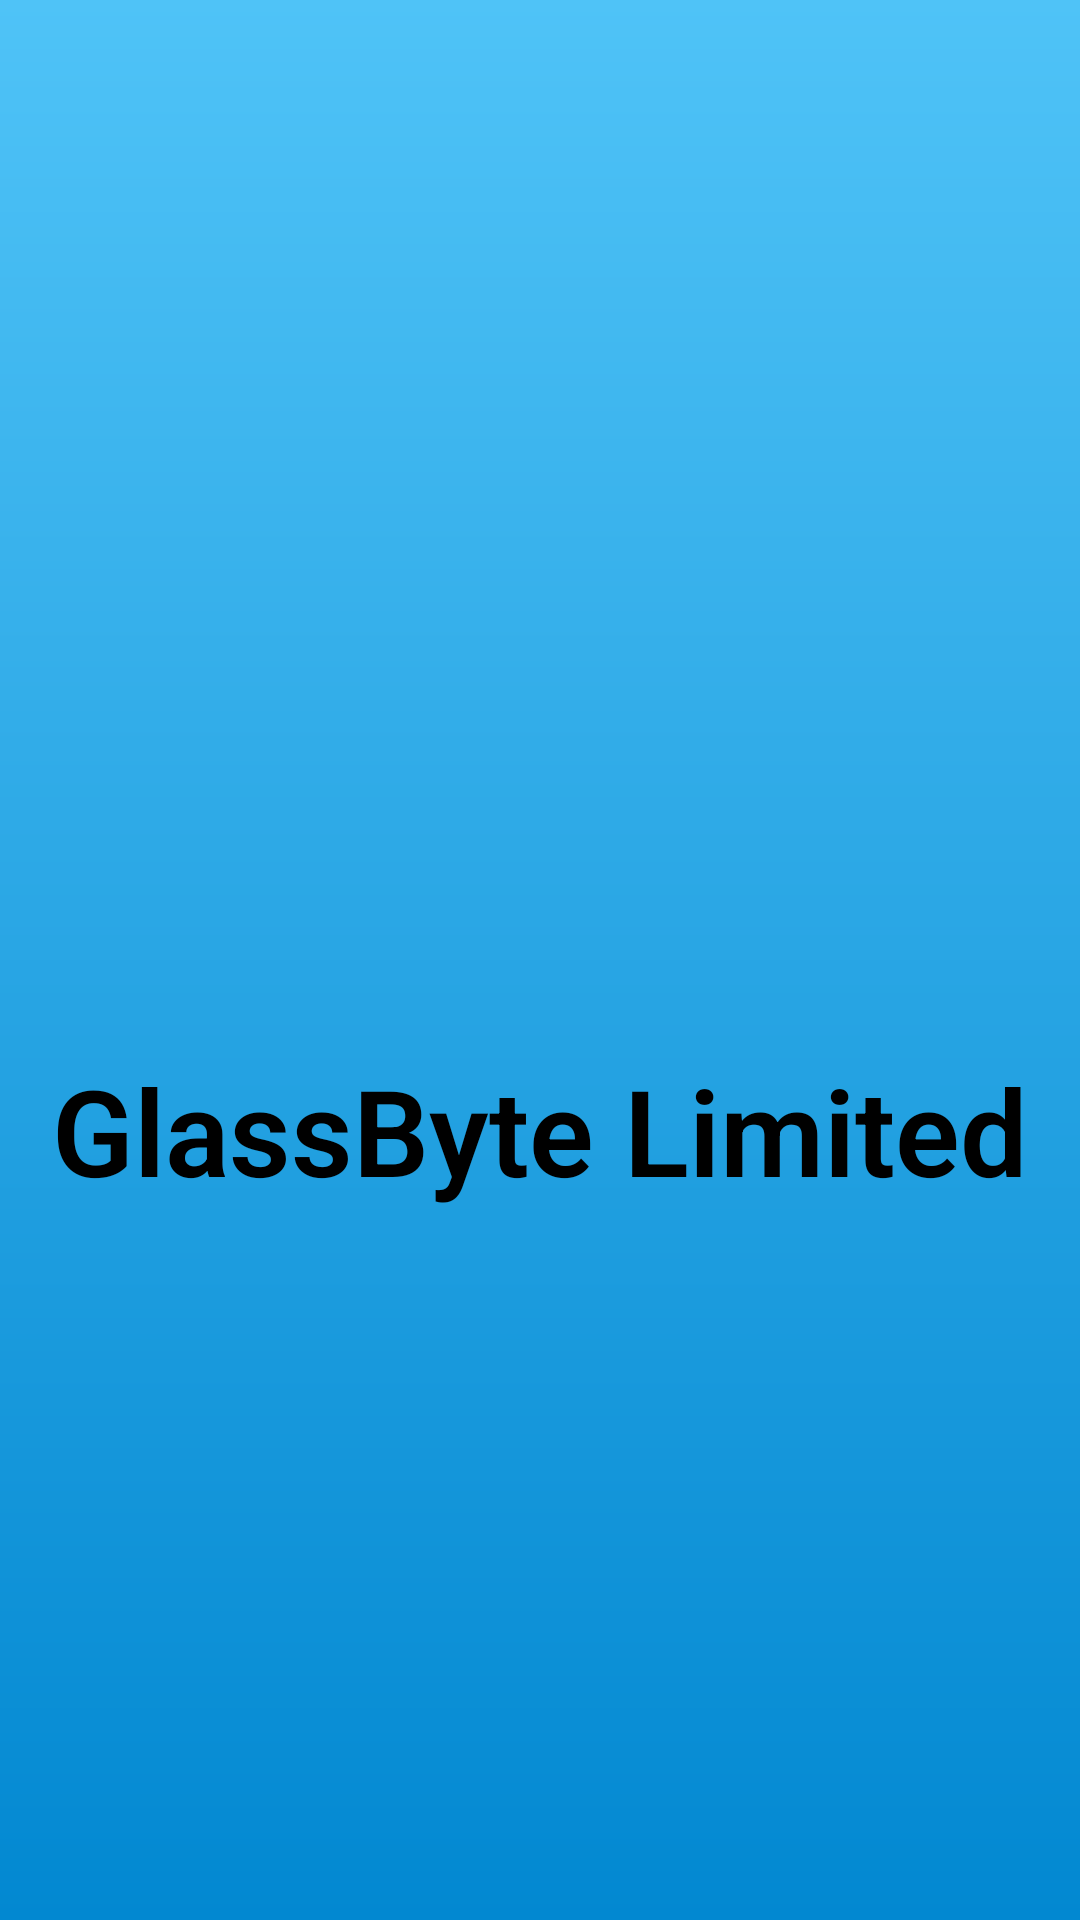

Layout XML and referenced resources for this Android screen:
<!-- AndroidManifest.xml: application theme AppTheme -->
<!-- res/layout/activity_splash.xml -->
<?xml version="1.0" encoding="utf-8"?>
<ScrollView xmlns:android="http://schemas.android.com/apk/res/android"
    android:orientation="vertical" android:layout_width="match_parent"
    android:layout_height="match_parent"
    android:fillViewport = "true"
    android:id="@+id/scrollView">
    <RelativeLayout
        android:layout_width="match_parent"
        android:layout_height="wrap_content"
        android:background="@drawable/gradient"
        android:id="@+id/bg">

        <ImageView
            android:id="@+id/image_view"
            android:layout_width="wrap_content"
            android:layout_height="wrap_content"
            android:adjustViewBounds="true"
            android:maxWidth="200dp"
            android:maxHeight="200dp"
            android:scaleType="fitCenter"
            android:src="@drawable/glassbyte"
            android:layout_centerHorizontal="true"
            android:layout_centerVertical="true"/>

        <TextView
            android:layout_width="wrap_content"
            android:layout_height="wrap_content"
            android:textAppearance="?android:attr/textAppearanceLarge"
            android:textStyle="bold"
            android:textSize="40sp"
            android:text="GlassByte Limited"
            android:layout_marginTop="30dp"
            android:id="@+id/logotext"
            android:textColor="@color/black"
            android:layout_below="@+id/image_view"
            android:layout_centerHorizontal="true" />
    </RelativeLayout>
</ScrollView>
<!-- resources referenced by this layout -->
<resources>
  <color name="black">#000000</color>
  <!-- drawable gradient (drawable) -->
  <shape xmlns:android="http://schemas.android.com/apk/res/android"
      android:shape="rectangle" >
  
      <gradient
          android:startColor="@color/lightblue300"
          android:endColor="@color/lightblue700"
          android:angle="270"/>
  </shape>
  <style name="AppTheme" parent="Theme.AppCompat.Light.DarkActionBar">
          <item name="android:colorPrimaryDark">@color/orange700</item>
          <item name="android:navigationBarColor">@color/orange700</item>
          <item name="android:fontFamily">sans-serif-light</item>
          <item name="android:colorEdgeEffect">@color/orange700</item>
          <item name="android:actionBarStyle">@style/ActionBarStyle</item>
          <item name="android:actionBarTabBarStyle">@style/TabStyle</item>
          <item name="colorPrimary">@color/orange500</item>
          <item name="actionBarTabBarStyle">@style/TabBar</item>
      </style>
  <color name="lightblue300">#4FC3F7</color>
  <color name="lightblue700">#0288D1</color>
  <color name="orange700">#F57C00</color>
  <style name="ActionBarStyle" parent="@android:style/Widget.Holo.Light.ActionBar">
          <item name="android:background">@color/orange500</item>
      </style>
  <style name="TabStyle" parent="@style/AppTheme">
          <item name="android:background">@color/orange500</item>
          <item name="background">@color/orange900</item>
      </style>
  <color name="orange500">#FF9800</color>
  <style name="TabBar" parent="Widget.AppCompat.ActionBar.TabBar">
          <item name="android:background">@color/orange500</item>
          <item name="background">@color/orange900</item>
      </style>
  <color name="orange900">#E65100</color>
</resources>
